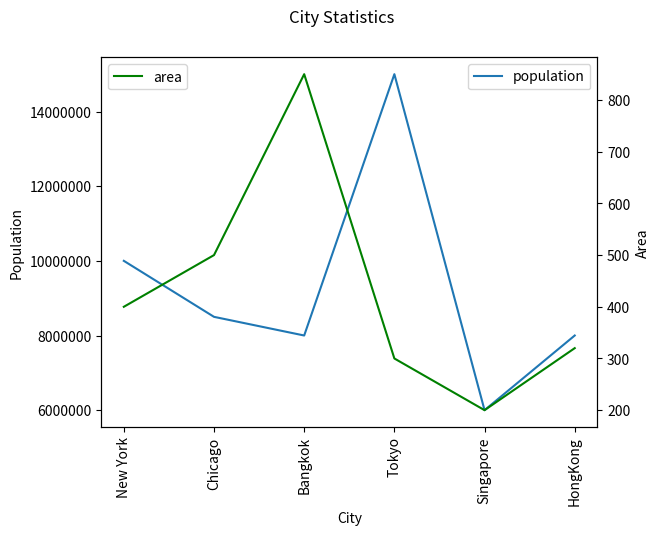

Write the Python code that produced this figure.
# ch25_20.py
import pandas as pd
import matplotlib.pyplot as plt

cities = {'population':[10000000,8500000,8000000,15000000,6000000,8000000],
          'area':[400, 500, 850, 300, 200, 320],
          'town':['New York','Chicago','Bangkok','Tokyo',
                   'Singapore','HongKong']}
tw = pd.DataFrame(cities, columns=['population','area'],index=cities['town'])

fig, ax = plt.subplots()
fig.suptitle("City Statistics")
ax.set_ylabel("Population")
ax.set_xlabel("City")
ax.ticklabel_format(style='plain')      # 不用科學記號表示
ax2 = ax.twinx()
ax2.set_ylabel("Area")
tw['population'].plot(ax=ax,rot=90)     # 繪製人口數線
tw['area'].plot(ax=ax2, style='g-')     # 繪製面積線
ax.legend(loc=1)                        # 圖例位置在右上
ax2.legend(loc=2)                       # 圖例位置在左上
plt.show()








